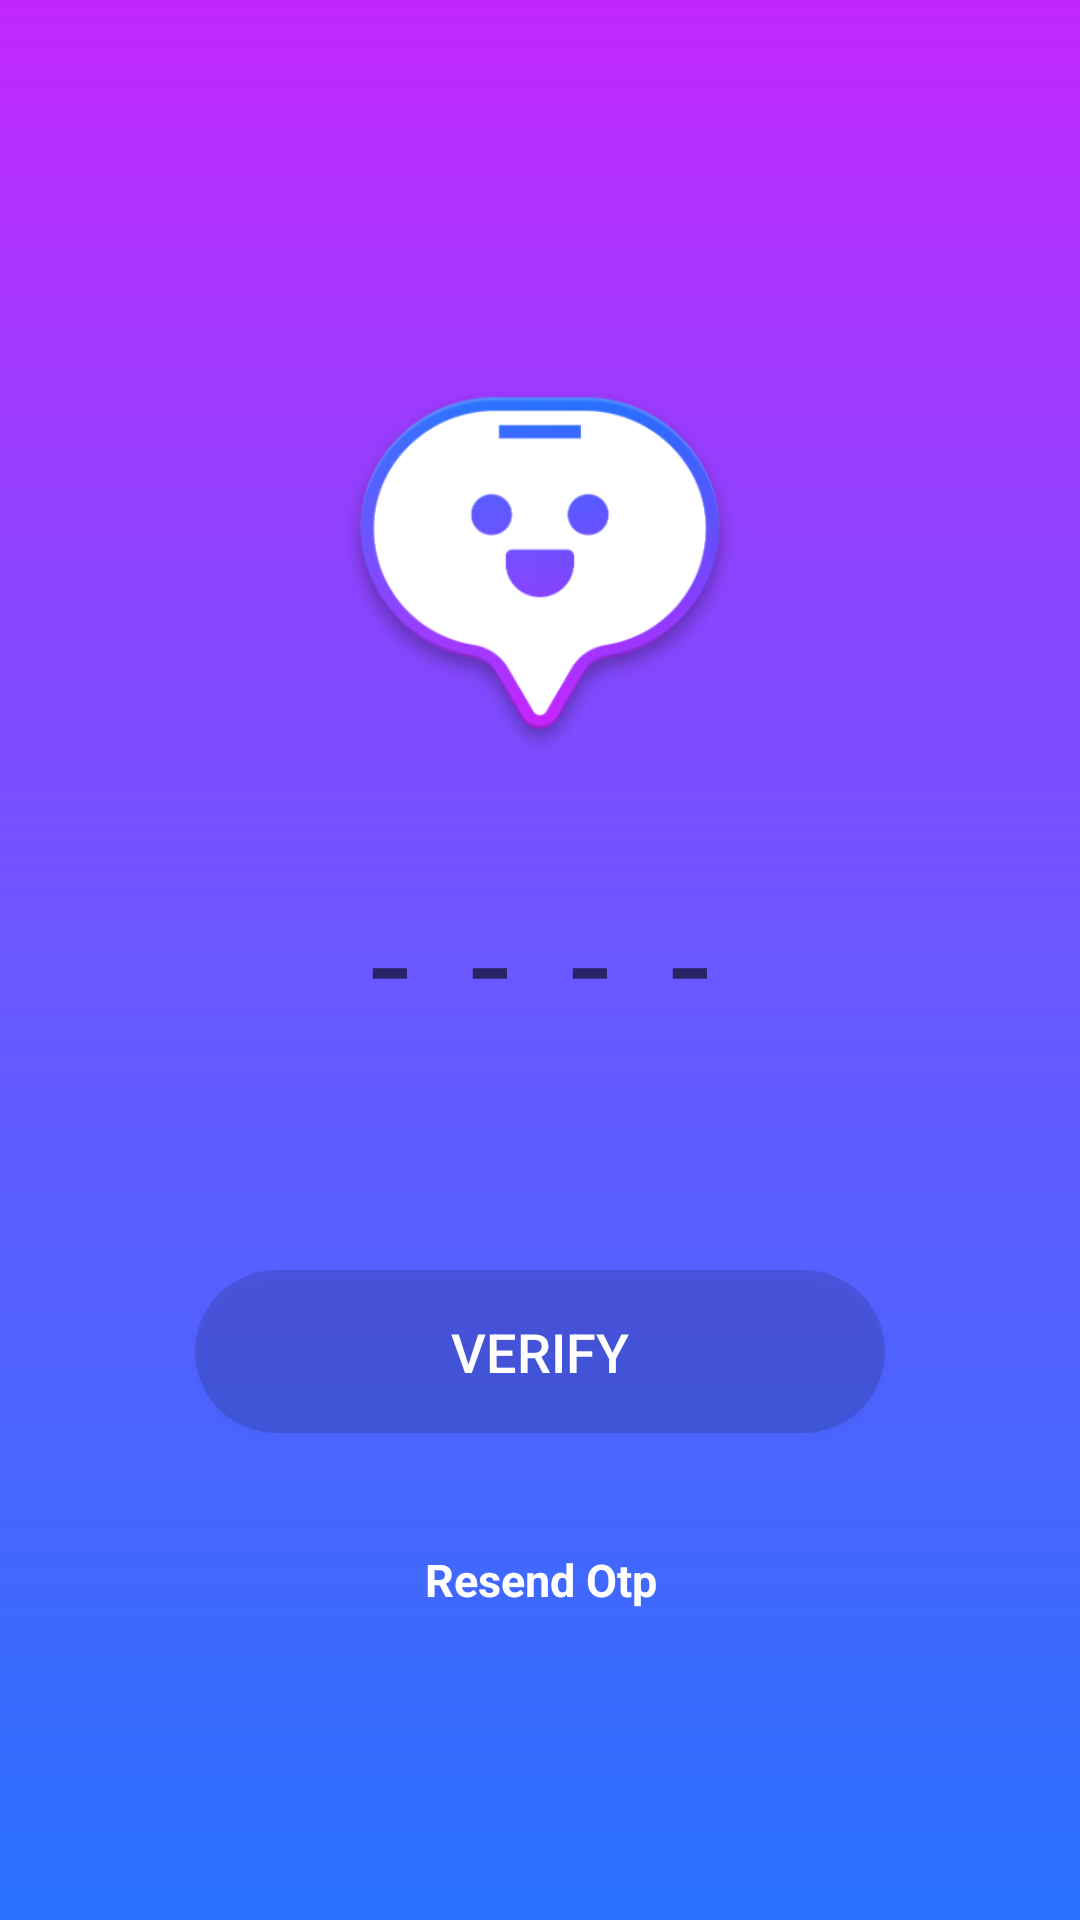

Layout XML and referenced resources for this Android screen:
<!-- AndroidManifest.xml: application theme AppTheme -->
<!-- res/layout/activity_otp_layout.xml -->
<?xml version="1.0" encoding="utf-8"?>
<android.support.constraint.ConstraintLayout xmlns:android="http://schemas.android.com/apk/res/android"
    xmlns:app="http://schemas.android.com/apk/res-auto"
    xmlns:tools="http://schemas.android.com/tools"
    android:layout_width="match_parent"
    android:layout_height="match_parent"
    android:background="@drawable/backdrop_login"
    android:gravity="center_horizontal"
    android:orientation="vertical"
    android:paddingLeft="@dimen/activity_horizontal_margin"
    android:paddingTop="@dimen/activity_vertical_margin"
    android:paddingRight="@dimen/activity_horizontal_margin"
    android:paddingBottom="@dimen/activity_vertical_margin"
    tools:context=".otp_layout">

    <ImageView
        android:id="@+id/imageView"
        android:layout_width="0dp"
        android:layout_height="200dp"
        android:layout_alignParentTop="true"
        android:layout_centerHorizontal="true"
        android:layout_marginStart="8dp"
        android:layout_marginTop="8dp"
        android:layout_marginEnd="8dp"
        android:layout_marginBottom="8dp"
        android:contentDescription="@string/logo"
        android:src="@drawable/logo"
        app:layout_constraintBottom_toBottomOf="parent"
        app:layout_constraintEnd_toEndOf="parent"
        app:layout_constraintStart_toStartOf="parent"
        app:layout_constraintTop_toTopOf="parent"
        app:layout_constraintVertical_bias="0.162" />

    <LinearLayout
        android:layout_width="wrap_content"
        android:layout_height="wrap_content"
        android:layout_marginStart="8dp"
        android:layout_marginLeft="8dp"
        android:layout_marginTop="8dp"
        android:layout_marginEnd="8dp"
        android:layout_marginRight="8dp"
        android:layout_marginBottom="8dp"
        android:orientation="horizontal"
        app:layout_constraintBottom_toBottomOf="parent"
        app:layout_constraintEnd_toEndOf="parent"
        app:layout_constraintStart_toStartOf="parent"
        app:layout_constraintTop_toTopOf="parent">

        <EditText
            android:id="@+id/ed_otp"
            android:layout_width="wrap_content"
            android:layout_height="wrap_content"
            android:layout_margin="10dp"
            android:autofillHints="-"
            android:background="@android:color/transparent"
            android:hint="@string/otp_hint"
            android:inputType="number"
            android:maxLength="1"
            android:singleLine="true"
            android:textColor="@color/colorWhite"
            android:textSize="@android:dimen/app_icon_size" />

        <EditText
            android:id="@+id/ed_otp1"
            android:layout_width="wrap_content"
            android:layout_height="wrap_content"
            android:layout_margin="10dp"
            android:autofillHints=""
            android:background="@android:color/transparent"
            android:hint="@string/otp_hint"
            android:inputType="number"
            android:maxLength="1"
            android:singleLine="true"
            android:textColor="@color/colorWhite"
            android:textSize="@android:dimen/app_icon_size" />

        <EditText
            android:id="@+id/ed_otp2"
            android:layout_width="wrap_content"
            android:layout_height="wrap_content"
            android:layout_margin="10dp"
            android:autofillHints="-"
            android:background="@android:color/transparent"
            android:hint="@string/otp_hint"
            android:inputType="number"
            android:maxLength="1"
            android:singleLine="true"
            android:textColor="@color/colorWhite"
            android:textSize="@android:dimen/app_icon_size" />

        <EditText
            android:id="@+id/ed_otp3"
            android:layout_width="wrap_content"
            android:layout_height="wrap_content"
            android:layout_margin="10dp"
            android:autofillHints="-"
            android:background="@android:color/transparent"
            android:hint="@string/otp_hint"
            android:inputType="number"
            android:maxLength="1"
            android:singleLine="true"
            android:textColor="@color/colorWhite"
            android:textSize="@android:dimen/app_icon_size" />
    </LinearLayout>

    <Button
        android:id="@+id/otp_button"
        android:layout_width="230dp"
        android:layout_height="wrap_content"
        android:layout_marginStart="8dp"
        android:layout_marginTop="8dp"
        android:layout_marginEnd="8dp"
        android:layout_marginBottom="8dp"
        android:background="@drawable/button_bg_round"
        android:padding="15dp"
        android:text="@string/submit"
        android:textColor="@color/colorWhite"
        android:textSize="18sp"
        app:layout_constraintBottom_toBottomOf="parent"
        app:layout_constraintEnd_toEndOf="parent"
        app:layout_constraintStart_toStartOf="parent"
        app:layout_constraintTop_toTopOf="parent"
        app:layout_constraintVertical_bias="0.743" />

    <TextView
        android:id="@+id/resend_otp"
        android:layout_width="wrap_content"
        android:layout_height="21dp"
        android:layout_marginStart="8dp"
        android:layout_marginTop="8dp"
        android:layout_marginEnd="8dp"
        android:layout_marginBottom="8dp"
        android:enabled="false"
        android:onClick="resend"
        android:text="@string/resend_otp"
        android:textColor="#ffffff"
        android:textSize="15sp"
        android:textStyle="bold"
        app:layout_constraintBottom_toBottomOf="parent"
        app:layout_constraintEnd_toEndOf="parent"
        app:layout_constraintHorizontal_bias="0.501"
        app:layout_constraintStart_toStartOf="parent"
        app:layout_constraintTop_toTopOf="parent"
        app:layout_constraintVertical_bias="0.862" />

</android.support.constraint.ConstraintLayout>
<!-- resources referenced by this layout -->
<resources>
  <color name="colorWhite">#ffffff</color>
  <dimen name="activity_horizontal_margin">16dp</dimen>
  <dimen name="activity_vertical_margin">16dp</dimen>
  <!-- drawable backdrop_login (drawable) -->
  <?xml version="1.0" encoding="utf-8"?>
  <shape xmlns:android="http://schemas.android.com/apk/res/android"
      android:shape="rectangle">
      <gradient
          android:angle="90"
          android:centerColor="#6A57FF"
          android:endColor="#C226FF"
          android:startColor="#2A71FF" />
  </shape>
  <!-- drawable button_bg_round (drawable) -->
  <?xml version="1.0" encoding="utf-8"?>
  <selector xmlns:android="http://schemas.android.com/apk/res/android">
      <item>
          <shape android:shape="rectangle">
              <solid android:color="#22000000" />
              <corners android:radius="30dp" />
          </shape>
      </item>
  </selector>
  <!-- drawable logo: png bitmap (drawable, 46274 bytes) -->
  <string name="logo">ChatApp</string>
  <string name="otp_hint">-</string>
  <string name="resend_otp">Resend Otp</string>
  <string name="submit">Verify</string>
  <style name="AppTheme" parent="Theme.AppCompat.Light.NoActionBar">
          
          <item name="colorPrimary">@color/colorPrimaryDark</item>
          <item name="colorPrimaryDark">@color/colorPrimaryDark</item>
          <item name="colorAccent">@color/colorAccent</item>
      </style>
  <color name="colorPrimaryDark">#C226FF</color>
  <color name="colorAccent">#D81B60</color>
</resources>
